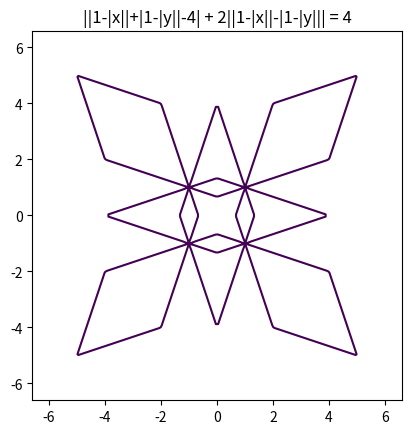

The matplotlib source for this figure:
# 陰関数のグラフを描く
import matplotlib.pyplot as plt
import numpy as np

# abs(abs(s) + abs(t) - 4) + 2 * abs(abs(s) - abs(t)) = 4 のグラフ。
# ただし、s = 1 - abs(x), t = 1 - abs(y).

# contourを使う。

fig = plt.figure()

xrange = np.linspace(-6, 6, 150)
yrange = np.linspace(-6, 6, 150)
x, y = np.meshgrid(xrange, yrange)
# ここのxとyは、描画に使う点のx座標のセットとy座標のセット
# からなるリストのリストになってるの。

plt.xticks([-6, -4, -2, 0, 2, 4, 6])
plt.yticks([-6, -4, -2, 0, 2, 4, 6])

plt.xlim(-6.6, 6.6)
plt.ylim(-6.6, 6.6)

plt.gca().set_aspect('equal') # x軸とy軸で幅を揃える感じ

s = 1 - abs(x)
t = 1 - abs(y)
z = abs(abs(s) + abs(t) - 4) + 2 * abs(abs(s) - abs(t))

plt.title("||1-|x||+|1-|y||-4| + 2||1-|x||-|1-|y||| = 4")
# 万華鏡のような形になる
plt.contour(x, y, z, [4])
plt.show()
